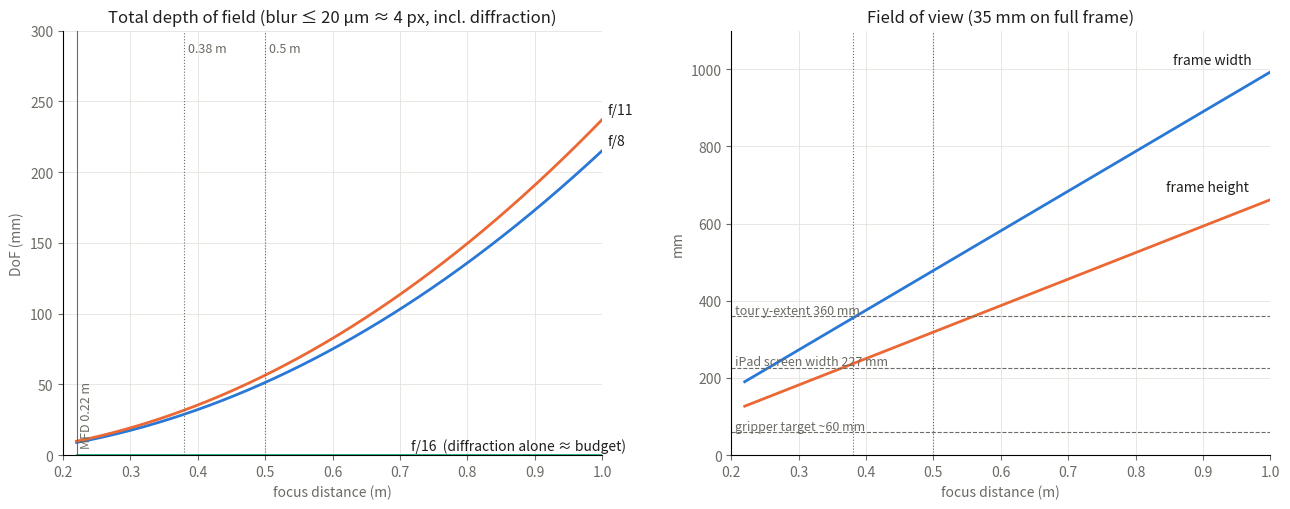

Here is the Python script that generated this plot: (Note: this script raises an exception after producing the figure.)
import numpy as np, matplotlib; matplotlib.use("Agg"); import matplotlib.pyplot as plt
f=35.0; px=35.9/7008*1000  # µm
B=20.0  # blur budget µm (~4 px): defocus ⊕ diffraction
lam=0.55
s=np.linspace(220,1000,400)  # mm, MFD 0.22 m
cols={8:"#2a78d6",11:"#eb6834",16:"#1baf7a"}
ink,muted,grid="#1f1f1d","#6b6a63","#e4e3dd"
fig,ax=plt.subplots(1,2,figsize=(13,5.2))
res={}
for N,c in cols.items():
    airy=2.44*lam*N
    cc=np.sqrt(max(B**2-airy**2,0))/1000  # mm
    if cc<=0: dof=np.zeros_like(s)
    else:
        H=f*f/(N*cc)+f
        near=s*(H-f)/(H+s-2*f); far=np.where(H>s, s*(H-f)/(H-s), np.inf)
        dof=far-near
    res[N]=dof
    ax[0].plot(s/1000,dof,color=c,lw=2)
    k=-1 if N!=16 else 250
    lbl=f"f/{N}" + ("  (diffraction alone ≈ budget)" if N==16 else "")
    ax[0].annotate(lbl,(s[k]/1000,dof[k]),xytext=(4,4),textcoords="offset points",color=ink,fontsize=10)
for d in (380,500):
    ax[0].axvline(d/1000,color=muted,lw=0.8,ls=":"); ax[1].axvline(d/1000,color=muted,lw=0.8,ls=":")
ax[0].axvline(0.22,color=muted,lw=0.8); ax[0].text(0.225,ax[0].get_ylim()[1]*0.92 if False else 5,"MFD 0.22 m",color=muted,fontsize=9,rotation=90,va="bottom")
ax[0].set(title=f"Total depth of field (blur ≤ {B:g} µm ≈ {B/px:.0f} px, incl. diffraction)",xlabel="focus distance (m)",ylabel="DoF (mm)",ylim=(0,300),xlim=(0.2,1.0))
W=36.0*(s-f)/f; H_=24.0*(s-f)/f
ax[1].plot(s/1000,W,color="#2a78d6",lw=2); ax[1].annotate("frame width",(s[-1]/1000,W[-1]),xytext=(-70,6),textcoords="offset points",color=ink)
ax[1].plot(s/1000,H_,color="#eb6834",lw=2); ax[1].annotate("frame height",(s[-1]/1000,H_[-1]),xytext=(-75,6),textcoords="offset points",color=ink)
for val,txt in ((227,"iPad screen width 227 mm"),(360,"tour y-extent 360 mm"),(60,"gripper target ~60 mm")):
    ax[1].axhline(val,color=muted,lw=0.8,ls="--"); ax[1].text(0.205,val+6,txt,color=muted,fontsize=9)
ax[1].set(title="Field of view (35 mm on full frame)",xlabel="focus distance (m)",ylabel="mm",xlim=(0.2,1.0),ylim=(0,1100))
for a in ax:
    a.grid(color=grid,lw=0.6); [sp.set_visible(False) for k,sp in a.spines.items() if k in ("top","right")]
    a.tick_params(colors=muted); a.title.set_color(ink); a.xaxis.label.set_color(muted); a.yaxis.label.set_color(muted)
ax[0].text(0.385,285,"0.38 m",color=muted,fontsize=9); ax[0].text(0.505,285,"0.5 m",color=muted,fontsize=9)
fig.tight_layout(); fig.savefig("docs/figures/dof_fov_sel35f18_4px.png",dpi=120)
for d in (300,380,500,700):
    i=np.argmin(abs(s-d)); print(f"{d} mm: DoF f/8 {res[8][i]:.0f}, f/11 {res[11][i]:.0f}, f/16 {res[16][i]:.0f} mm; frame {W[i]:.0f}x{H_[i]:.0f} mm; px {W[i]/7008*1000:.0f} µm")
